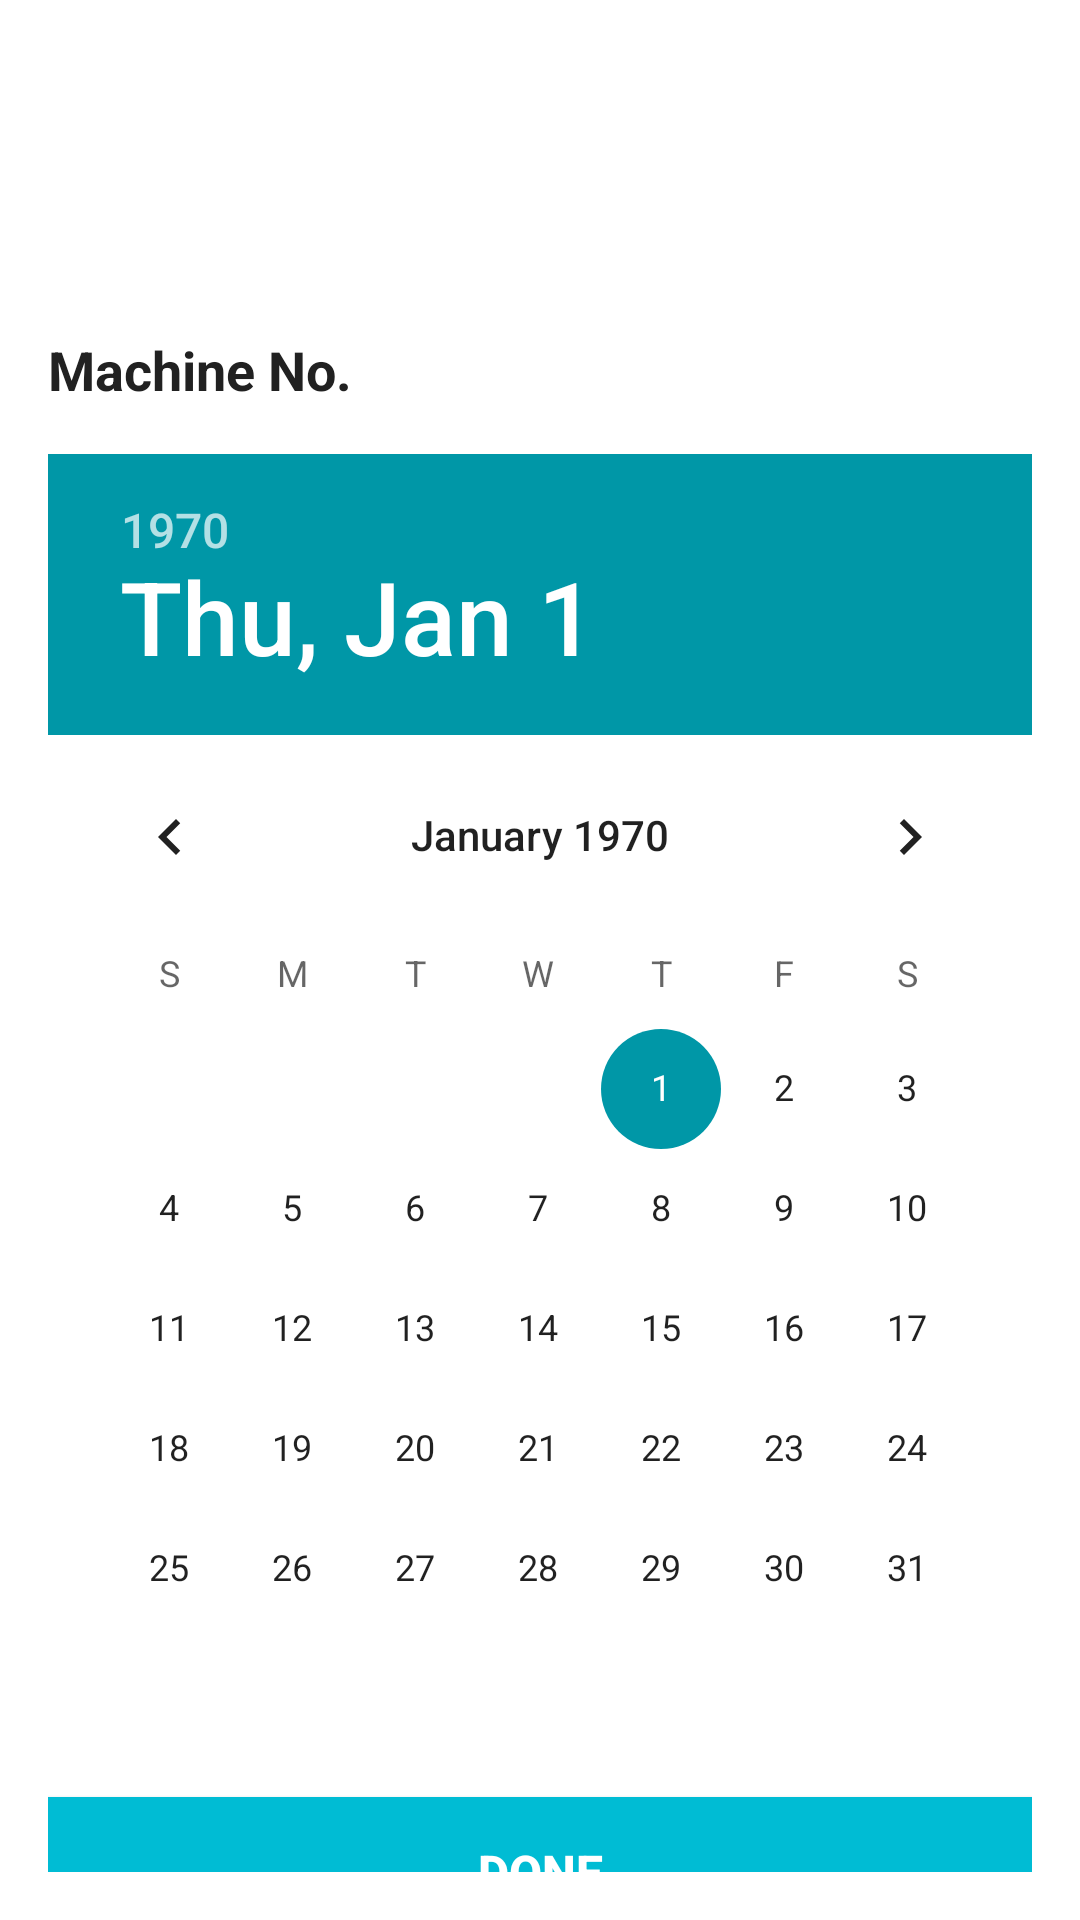

Reconstruct the res/layout file that produces this screen, plus the resources it refers to.
<!-- AndroidManifest.xml: application theme Theme.CageFactoryNavigation -->
<!-- res/layout/dialog_select_date.xml -->
<?xml version="1.0" encoding="utf-8"?>
<RelativeLayout xmlns:android="http://schemas.android.com/apk/res/android"
    xmlns:app="http://schemas.android.com/apk/res-auto"
    android:layout_width="match_parent"
    android:layout_height="match_parent">

    <androidx.appcompat.widget.LinearLayoutCompat
        android:layout_width="match_parent"
        android:layout_height="wrap_content"
        android:layout_alignParentBottom="true"
        android:layout_gravity="bottom"
        android:layout_marginTop="@dimen/dimen_dp100"
        android:background="@drawable/bottom_dialog_bg"
        android:clickable="true"
        android:focusable="true"
        android:gravity="center_horizontal"
        android:orientation="vertical">

        <androidx.appcompat.widget.LinearLayoutCompat
            android:layout_width="match_parent"
            android:layout_height="wrap_content"
            android:gravity="center"
            android:orientation="vertical"
            android:padding="@dimen/vertical_margin_dp16">

            <com.flyco.roundview.RoundTextView
                android:layout_width="@dimen/dimen_dp45"
                android:layout_height="@dimen/dimen_dp8"
                android:layout_marginBottom="@dimen/dimen_dp12"
                app:rv_backgroundColor="@color/gray"
                app:rv_isRadiusHalfHeight="true" />

            <androidx.appcompat.widget.AppCompatTextView
                android:layout_width="match_parent"
                android:layout_height="wrap_content"
                android:gravity="start"
                android:text="Machine No."
                android:textColor="@color/black"
                android:textSize="@dimen/text_18sp"
                android:textStyle="bold" />

            <androidx.appcompat.widget.LinearLayoutCompat
                android:layout_width="match_parent"
                android:layout_height="match_parent"
                android:layout_marginTop="@dimen/horizontal_margin_dp16"
                android:orientation="vertical">

                <DatePicker
                    android:id="@+id/datePicker"
                    android:layout_width="match_parent"
                    android:layout_height="wrap_content"
                    android:layout_gravity="center"
                    android:startYear="2020" />
            </androidx.appcompat.widget.LinearLayoutCompat>


            <androidx.appcompat.widget.AppCompatButton
                android:id="@+id/tvDone"
                android:layout_width="match_parent"
                android:layout_height="@dimen/dimen_dp50"
                android:layout_gravity="center"
                android:layout_marginTop="@dimen/horizontal_margin_dp16"
                android:background="@color/colorSecondary"
                android:gravity="center"
                android:padding="@dimen/dimen_dp12"
                android:text="Done"
                android:textAllCaps="true"
                android:textColor="@color/white"
                android:textSize="@dimen/text_16sp"
                android:textStyle="bold" />
        </androidx.appcompat.widget.LinearLayoutCompat>
    </androidx.appcompat.widget.LinearLayoutCompat>

</RelativeLayout>
<!-- resources referenced by this layout -->
<resources>
  <color name="black">#212121</color>
  <color name="colorSecondary">#00BCD4</color>
  <color name="gray">#B0E5ECEB</color>
  <color name="white">#FFFFFFFF</color>
  <dimen name="dimen_dp100">100dp</dimen>
  <dimen name="dimen_dp12">12dp</dimen>
  <dimen name="dimen_dp45">45dp</dimen>
  <dimen name="dimen_dp50">50dp</dimen>
  <dimen name="dimen_dp8">8dp</dimen>
  <dimen name="horizontal_margin_dp16">16dp</dimen>
  <dimen name="text_16sp">16sp</dimen>
  <dimen name="text_18sp">18sp</dimen>
  <dimen name="vertical_margin_dp16">16dp</dimen>
  <!-- drawable bottom_dialog_bg (drawable) -->
  <?xml version="1.0" encoding="utf-8"?>
  <shape xmlns:android="http://schemas.android.com/apk/res/android"
      android:shape="rectangle"
      android:padding="@dimen/dimen_dp12">
  
      <stroke android:width="0dp"
          android:color="#000000"/>
      <solid android:color="#FFFFFF" />
      <corners
          android:topRightRadius="@dimen/horizontal_margin_dp16"
          android:topLeftRadius="@dimen/horizontal_margin_dp16"
          android:bottomLeftRadius="0dp"
          android:bottomRightRadius="0dp" />
  </shape>
  <style name="Theme.CageFactoryNavigation" parent="Theme.MaterialComponents.DayNight.NoActionBar">
          
          <item name="colorPrimary">@color/colorSecondary</item>
          <item name="colorPrimaryVariant">@color/purple_700</item>
          <item name="colorOnPrimary">@color/white</item>
          
          <item name="colorSecondary">@color/teal_200</item>
          <item name="colorSecondaryVariant">@color/teal_700</item>
          <item name="colorOnSecondary">@color/black</item>
          
          <item name="android:statusBarColor" tools:targetApi="l">@color/colorSecondary</item>
  
          
      </style>
  <color name="purple_700">#B2EBF2</color>
  <color name="teal_200">#0097A7</color>
  <color name="teal_700">#FF018786</color>
</resources>
